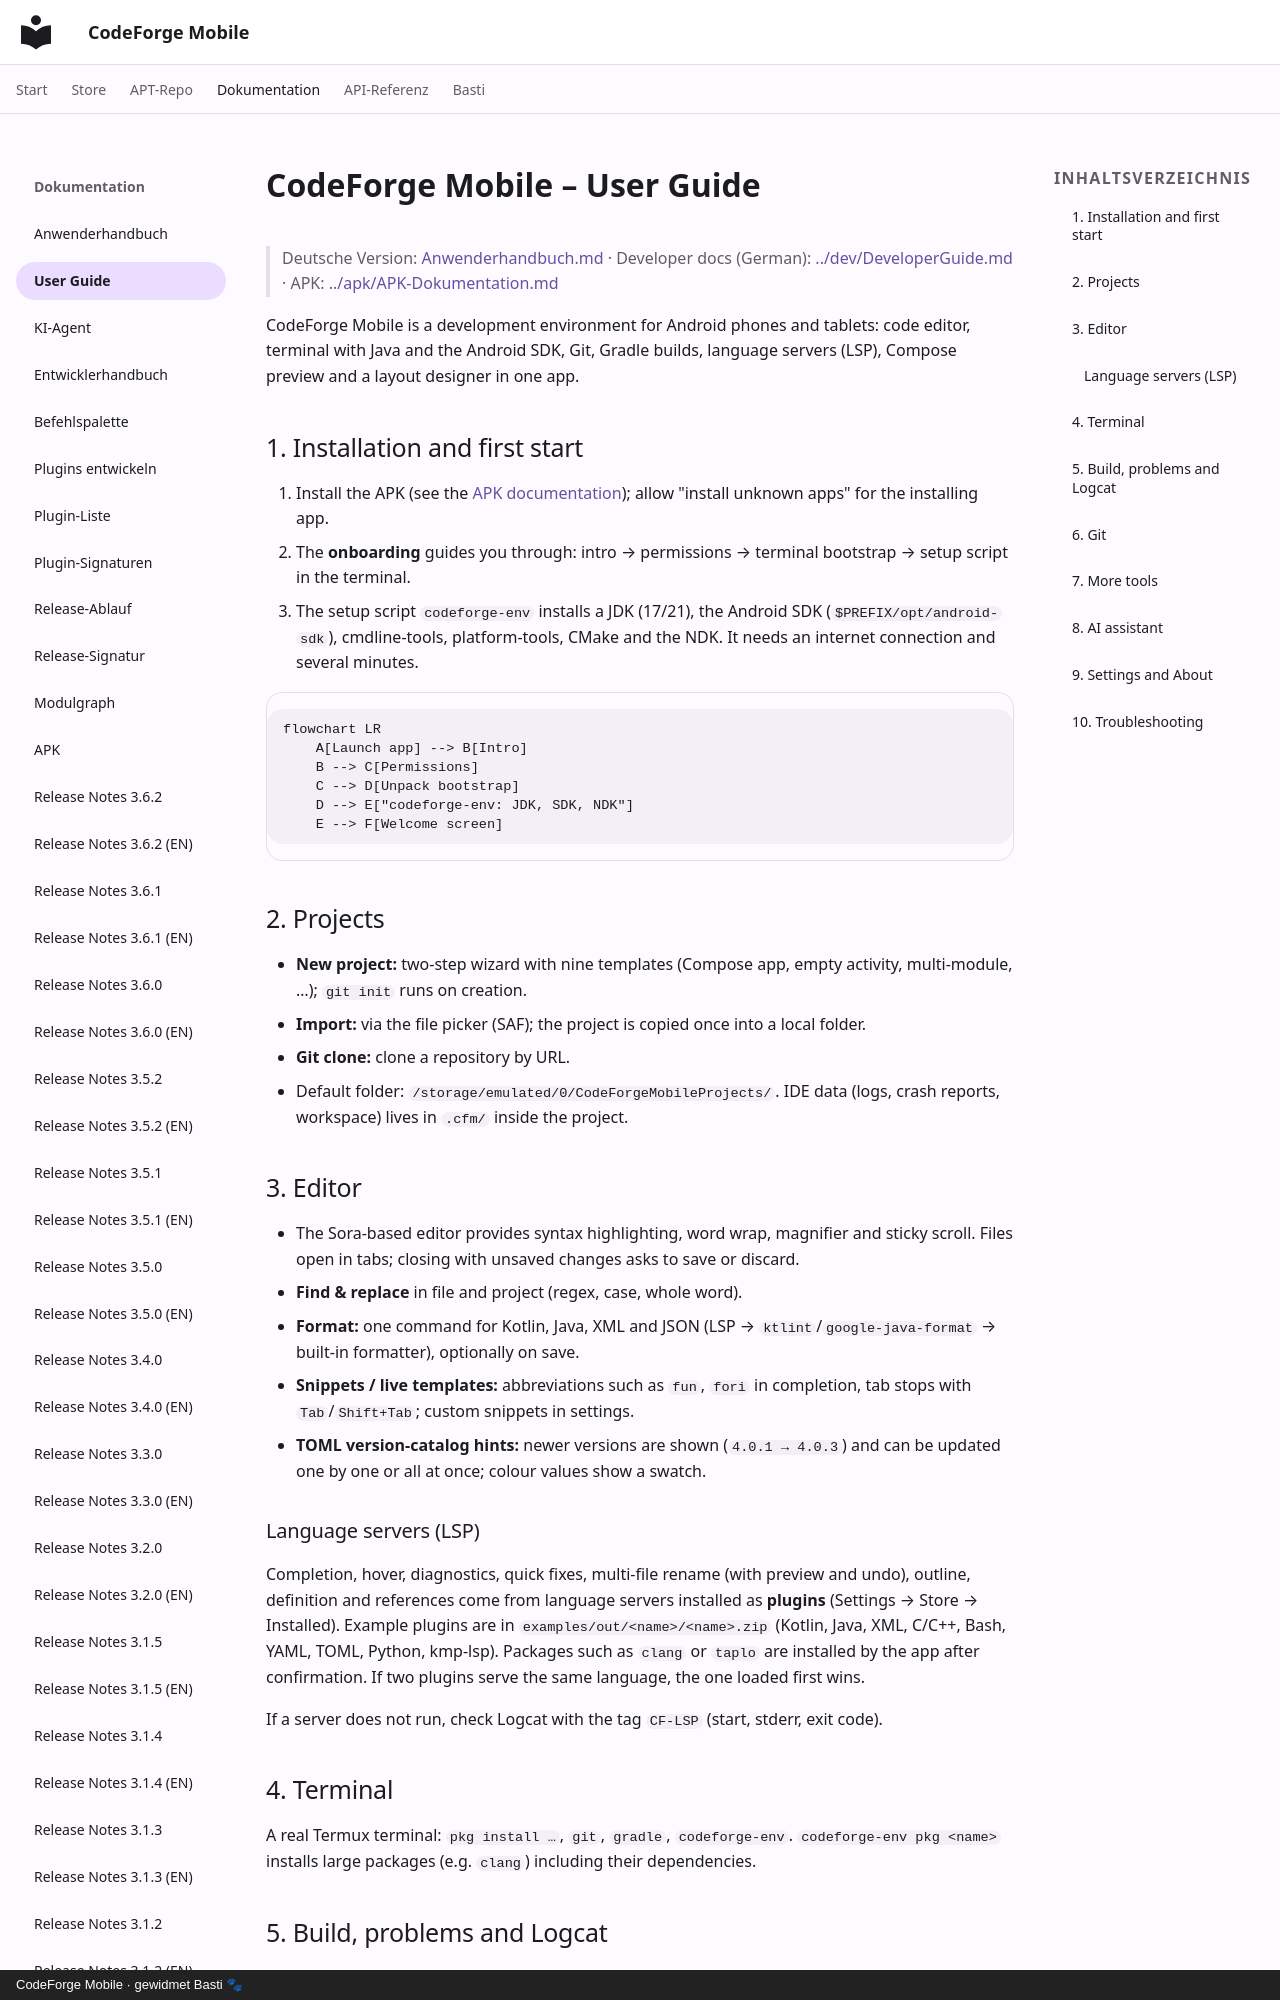

repository: scto/CodeForgeMobile · page: user/UserGuide/index.html · generator: mkdocs · copyright: CodeForge Mobile · gewidmet Basti 🐾

# CodeForge Mobile – User Guide

> Deutsche Version: [Anwenderhandbuch.md](Anwenderhandbuch.md) · Developer docs (German): [../dev/DeveloperGuide.md](../dev/DeveloperGuide.md) · APK: [../apk/APK-Dokumentation.md](../apk/APK-Dokumentation.md)

CodeForge Mobile is a development environment for Android phones and tablets: code editor, terminal with Java and the Android SDK, Git, Gradle builds, language servers (LSP), Compose preview and a layout designer in one app.

## 1. Installation and first start

1. Install the APK (see the [APK documentation](../apk/APK-Dokumentation.md)); allow "install unknown apps" for the installing app.
2. The **onboarding** guides you through: intro → permissions → terminal bootstrap → setup script in the terminal.
3. The setup script `codeforge-env` installs a JDK (17/21), the Android SDK (`$PREFIX/opt/android-sdk`), cmdline-tools, platform-tools, CMake and the NDK. It needs an internet connection and several minutes.

```mermaid
flowchart LR
    A[Launch app] --> B[Intro]
    B --> C[Permissions]
    C --> D[Unpack bootstrap]
    D --> E["codeforge-env: JDK, SDK, NDK"]
    E --> F[Welcome screen]
```

## 2. Projects

- **New project:** two-step wizard with nine templates (Compose app, empty activity, multi-module, …); `git init` runs on creation.
- **Import:** via the file picker (SAF); the project is copied once into a local folder.
- **Git clone:** clone a repository by URL.
- Default folder: `/storage/emulated/0/CodeForgeMobileProjects/`. IDE data (logs, crash reports, workspace) lives in `.cfm/` inside the project.

## 3. Editor

- The Sora-based editor provides syntax highlighting, word wrap, magnifier and sticky scroll. Files open in tabs; closing with unsaved changes asks to save or discard.
- **Find & replace** in file and project (regex, case, whole word).
- **Format:** one command for Kotlin, Java, XML and JSON (LSP → `ktlint`/`google-java-format` → built-in formatter), optionally on save.
- **Snippets / live templates:** abbreviations such as `fun`, `fori` in completion, tab stops with `Tab`/`Shift+Tab`; custom snippets in settings.
- **TOML version-catalog hints:** newer versions are shown (`4.0.1 → 4.0.3`) and can be updated one by one or all at once; colour values show a swatch.

### Language servers (LSP)

Completion, hover, diagnostics, quick fixes, multi-file rename (with preview and undo), outline, definition and references come from language servers installed as **plugins** (Settings → Store → Installed). Example plugins are in `examples/out/<name>/<name>.zip` (Kotlin, Java, XML, C/C++, Bash, YAML, TOML, Python, kmp-lsp). Packages such as `clang` or `taplo` are installed by the app after confirmation. If two plugins serve the same language, the one loaded first wins.

If a server does not run, check Logcat with the tag `CF-LSP` (start, stderr, exit code).

## 4. Terminal

A real Termux terminal: `pkg install …`, `git`, `gradle`, `codeforge-env`. `codeforge-env pkg <name>` installs large packages (e.g. `clang`) including their dependencies.
